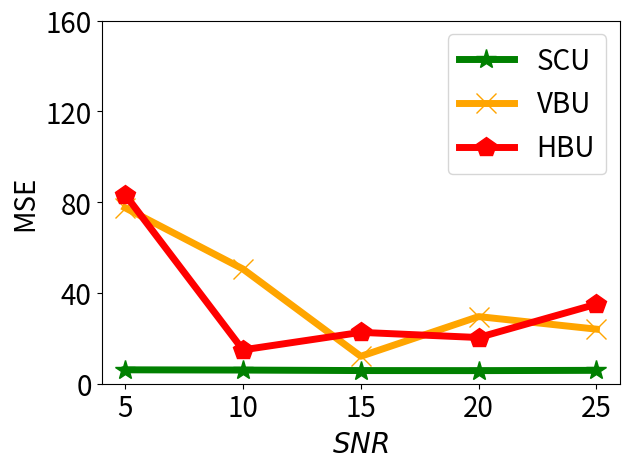

The script that saved this image:


import numpy as np
import matplotlib.pyplot as plt

epsilon = 3
beta = 1 / epsilon


x=[1, 2, 3, 4, 5]
# validation_for_plt =[97,95.8600, 94.9400, 93.5400, 93.2400]
# attack_for_plt=[0, 0.3524, 0, 0.1762, 0.1762]
# basic_for_plt=[99.8, 99.8, 99.8, 99.8, 99.8]

labels = ['5', '10', '15', '20', '25']
#unl_org_0=[28.59, 28.59, 28.59, 28.59, 28.59]
unl_org = [2.9282, 2.8348, 2.8334, 2.7595, 2.7740]

unl_hess_r = [83.3344, 14.9082, 22.6269, 20.3483, 35.0522]
unl_vbu = [77.4991, 50.5420, 12.081, 29.5716, 24.0316]

unl_ss_w = [6.1250, 6.0131, 5.79617, 5.7694, 5.8932]
#unl_ss_wo = [6.04, 21.44, 31.33, 42.16, 45.34]



plt.figure()
l_w=5
m_s=15
#plt.figure(figsize=(8, 5.3))
#plt.plot(x, unl_fr, color='blue', marker='^', label='Retrain',linewidth=l_w, markersize=m_s)
plt.plot(x, unl_ss_w, color='g',  marker='*',  label='SCU',linewidth=l_w, markersize=m_s)
#plt.plot(x, unl_ss_wo, color='palegreen',  marker='1',  label='MCFU$_{w/o}$',linewidth=l_w, markersize=m_s)

plt.plot(x, unl_vbu, color='orange',  marker='x',  label='VBU',linewidth=l_w,  markersize=m_s)

plt.plot(x, unl_hess_r, color='r',  marker='p',  label='HBU',linewidth=l_w, markersize=m_s)


#plt.plot(x, unl_vibu, color='silver',  marker='d',  label='VIBU',linewidth=4,  markersize=10)

# plt.plot(x, y_sa03, color='r',  marker='2',  label='AAAI21 A_acc, pr=0.3',linewidth=3, markersize=8)
# plt.plot(x, y_sa05, color='darkblue',  marker='4',  label='AAAI21 A_acc, pr=0.5',linewidth=3, markersize=8)
# plt.plot(x, y_ma03, color='darkviolet',  marker='3',  label='FedMC A_acc, pr=0.3',linewidth=3, markersize=8)
# plt.plot(x, y_ma05, color='cyan',  marker='p',  label='FedMC A_acc, pr=0.5',linewidth=3, markersize=8)


# plt.grid()
leg = plt.legend(fancybox=True, shadow=True)
# plt.xlabel('Malicious Client Ratio (%)' ,fontsize=16)
plt.ylabel('MSE' ,fontsize=20)
my_y_ticks = np.arange(0, 161, 40)
plt.yticks(my_y_ticks, fontsize=20)
plt.xlabel('$\it{SNR}$', fontsize=20)

plt.xticks(x, labels, fontsize=20)
# plt.title('CIFAR10 IID')
plt.legend(loc='best', fontsize=20)
plt.tight_layout()
#plt.title("MNIST")
plt.rcParams['figure.figsize'] = (2.0, 1)
plt.rcParams['image.interpolation'] = 'nearest'
plt.rcParams['figure.subplot.left'] = 0.11
plt.rcParams['figure.subplot.bottom'] = 0.08
plt.rcParams['figure.subplot.right'] = 0.977
plt.rcParams['figure.subplot.top'] = 0.969
plt.savefig('mnist_mse_erased_snr_awgn_curve.png', dpi=200)
plt.show()